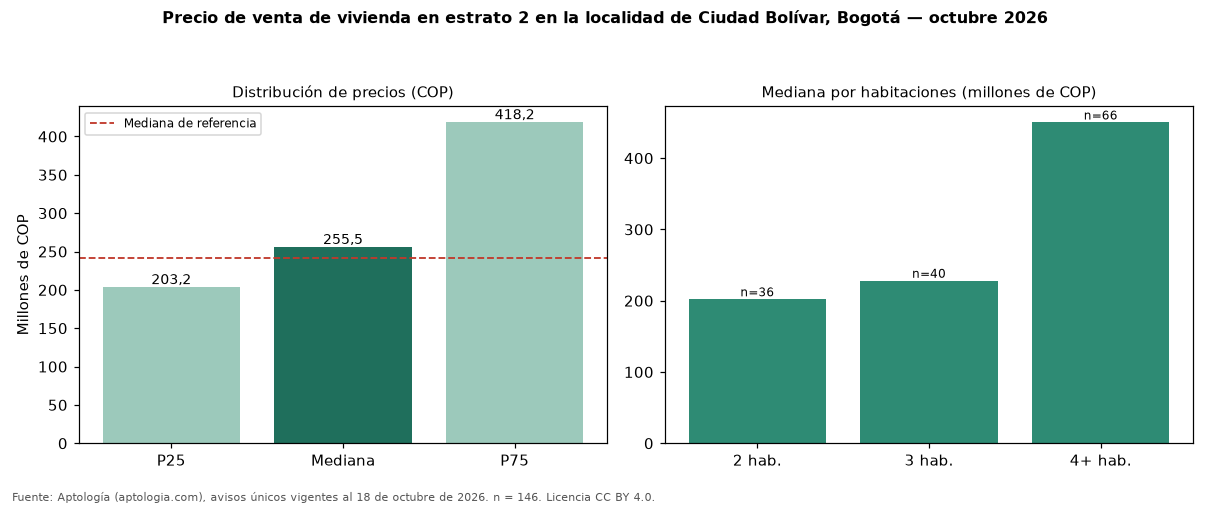

The file beside this chart, header and first rows:
seccion, metrica, valor_cop, n
precio, p25, 203247500, 146
precio, mediana, 255500000, 146
precio, p75, 418250000, 146
cop_por_m2, p25, 2847222, 146
cop_por_m2, mediana, 3799233, 146
cop_por_m2, p75, 4598649, 146
area, area_mediana_m2, 62.0, 146
habitaciones, 1, 187500000, 4
habitaciones, 2, 202000000, 36
habitaciones, 3, 228000000, 40
habitaciones, 4+, 450000000, 66
administracion, mediana, 117000, 54
estrato, moda, 2, 
parqueadero, porcentaje_con_parqueadero, 23.3, 146
referencia, mediana_referencia, 241000000, 500
referencia, mediana_cop_por_m2_referencia, 4500000, 500
